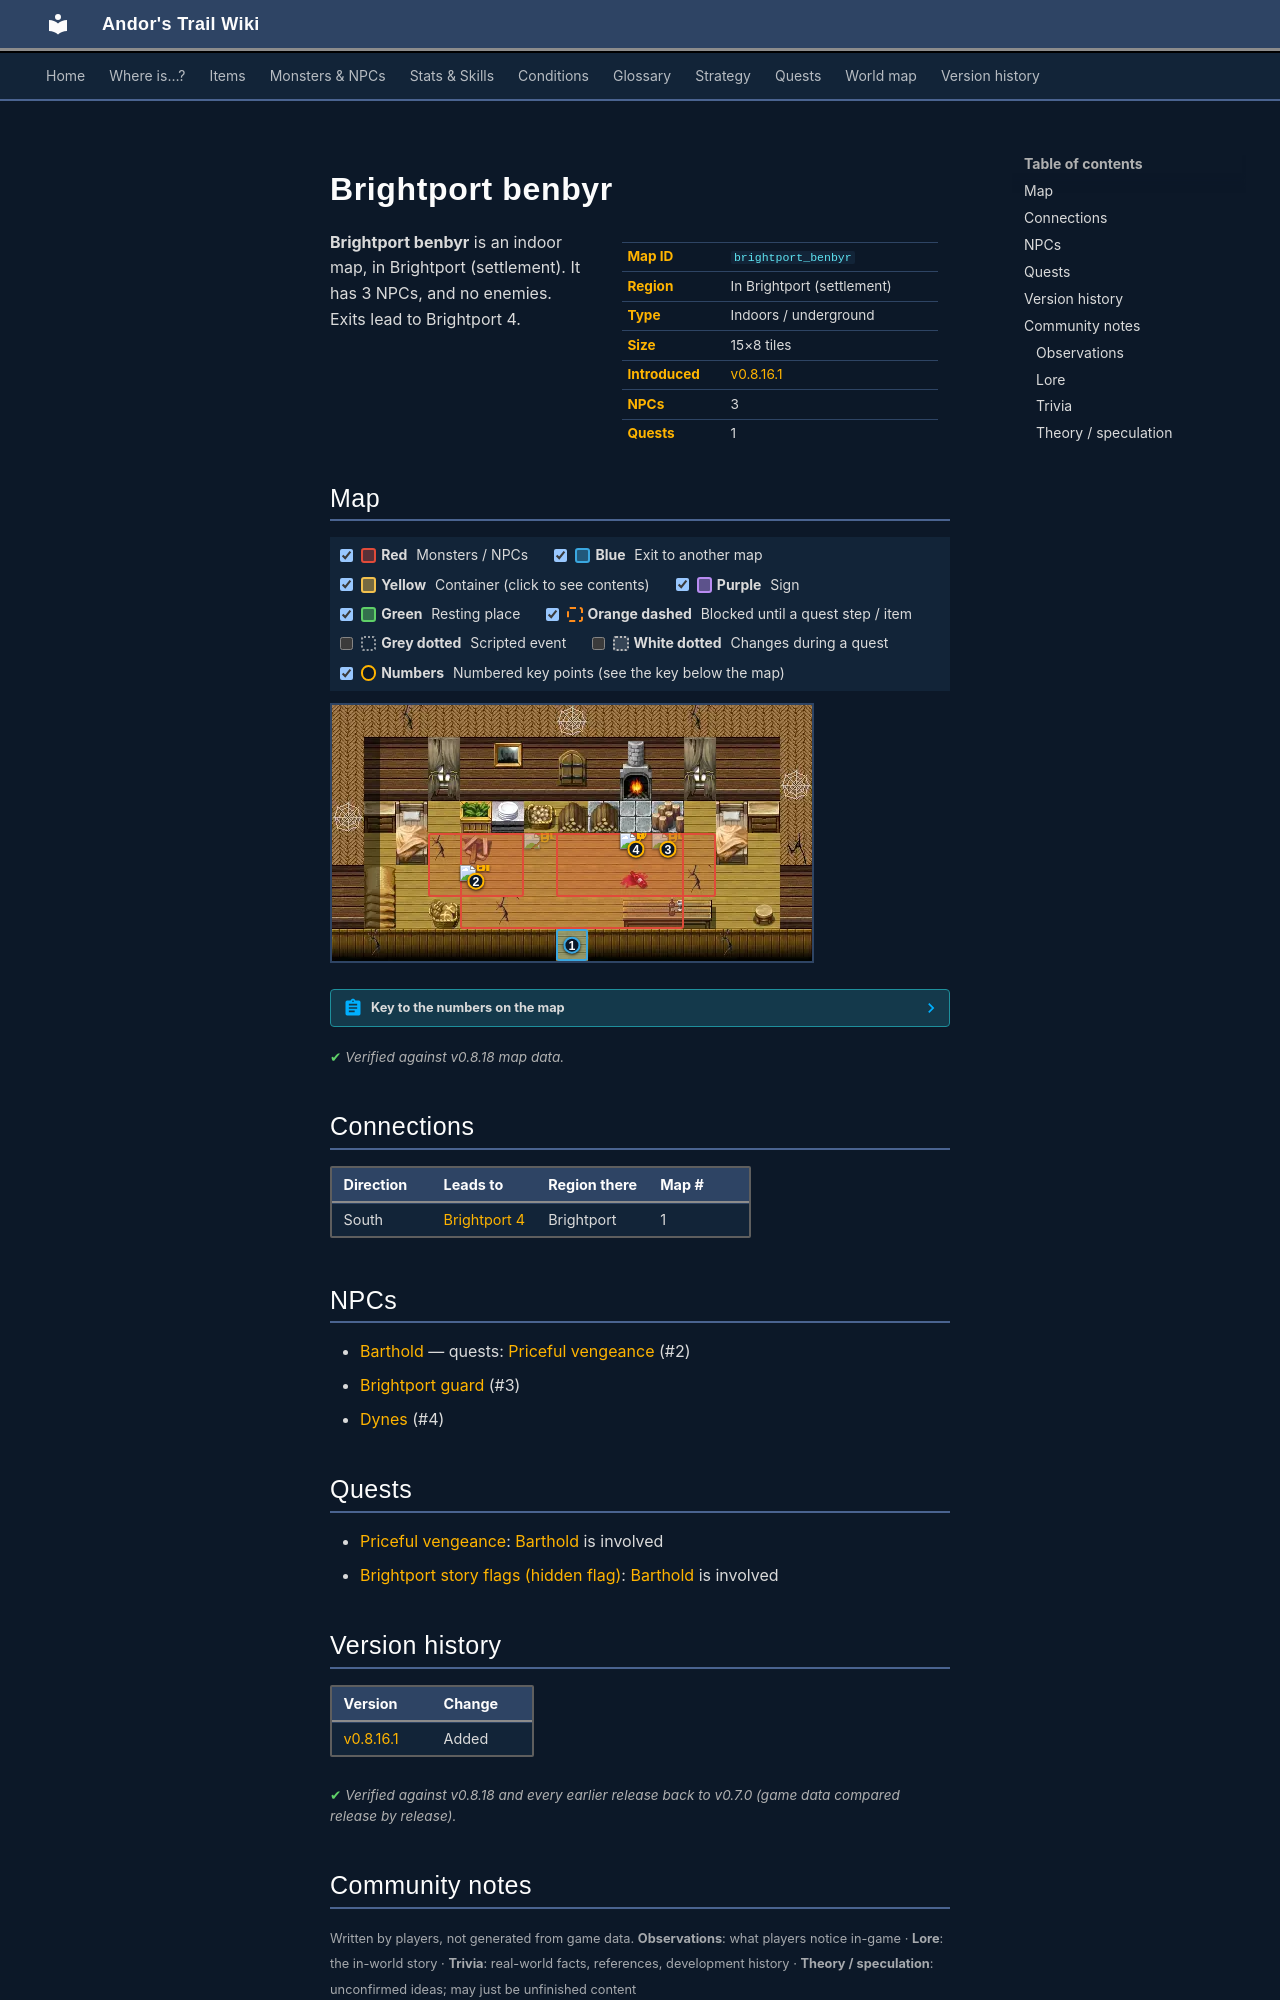

repository: asdfghjkl628/Andor-s-Trail-Wikiiii · page: maps/brightport_benbyr/index.html · generator: mkdocs

---
description: "Brightport benbyr is an indoor location in Andor's Trail, in Brightport (settlement). NPCs: Barthold, Brightport guard, Dynes. Exits to Brightport 4."
---

# Brightport benbyr

<div class="infobox" markdown>

| | |
|---|---|
| **Map ID** | `brightport_benbyr` |
| **Region** | In Brightport (settlement) |
| **Type** | Indoors / underground |
| **Size** | 15×8 tiles |
| **Introduced** | [v0.8.16.1](../versions/0.8.16.1.md) |
| **NPCs** | 3 |
| **Quests** | 1 |

</div>

**Brightport benbyr** is an indoor map, in Brightport (settlement). It has 3 NPCs, and no enemies. Exits lead to Brightport 4.

## Map

<div class="map-legend" markdown="0"><label class="lg"><input type="checkbox" data-t="spawn" checked><span class="sw sw-spawn"></span><b>Red</b>&nbsp;Monsters / NPCs</label><label class="lg"><input type="checkbox" data-t="mapchange" checked><span class="sw sw-mapchange"></span><b>Blue</b>&nbsp;Exit to another map</label><label class="lg"><input type="checkbox" data-t="container" checked><span class="sw sw-container"></span><b>Yellow</b>&nbsp;Container (click to see contents)</label><label class="lg"><input type="checkbox" data-t="sign" checked><span class="sw sw-sign"></span><b>Purple</b>&nbsp;Sign</label><label class="lg"><input type="checkbox" data-t="rest" checked><span class="sw sw-rest"></span><b>Green</b>&nbsp;Resting place</label><label class="lg"><input type="checkbox" data-t="key" checked><span class="sw sw-key"></span><b>Orange dashed</b>&nbsp;Blocked until a quest step / item</label><label class="lg"><input type="checkbox" data-t="script"><span class="sw sw-script"></span><b>Grey dotted</b>&nbsp;Scripted event</label><label class="lg"><input type="checkbox" data-t="replace"><span class="sw sw-replace"></span><b>White dotted</b>&nbsp;Changes during a quest</label><label class="lg"><input type="checkbox" data-t="pin" checked><span class="sw sw-pin"></span><b>Numbers</b>&nbsp;Numbered key points (see the key below the map)</label></div>

<div class="map-wrap hide-script hide-replace" markdown="0"><img src="../../assets/maps/brightport_benbyr.webp" alt="Map of Brightport benbyr" width="480" height="256" loading="lazy"><a id="place-entrance" class="mo mo-mapchange" href="../brightport4/#place-benbyr" title="Exit to Brightport 4" style="left:46.667%;top:87.500%;width:6.667%;height:12.500%"></a><span class="mo mo-spawn" title="Spawns: Barthold" style="left:20.000%;top:50.000%;width:20.000%;height:25.000%"></span><span class="mo mo-spawn" title="Spawns: Dynes" style="left:46.667%;top:50.000%;width:33.333%;height:25.000%"></span><span class="mo mo-spawn" title="Spawns: Brightport guard (only appears later, during a quest)" style="left:26.667%;top:50.000%;width:46.667%;height:37.500%"></span><a class="mob" href="../../monsters/brightportgoons1/" title="Barthold" style="left:26.667%;top:62.500%;width:6.667%;height:12.500%"><img src="../../assets/icons/monsters/monsters_ld1_64.png" alt="Barthold"></a><a class="mob" href="../../monsters/brightportgoons/" title="Dynes" style="left:60.000%;top:50.000%;width:6.667%;height:12.500%"><img src="../../assets/icons/monsters/monsters_ld1_63.png" alt="Dynes"></a><a class="mob mob-later" href="../../monsters/brightportguard/#v-brightport_guardgoons" title="Brightport guard (appears later in a quest)" style="left:66.667%;top:50.000%;width:6.667%;height:12.500%"><img src="../../assets/icons/monsters/monsters_ld1_95.png" alt="Brightport guard"></a><a class="mob mob-later" href="../../monsters/brightportguard/#v-brightport_guardgoons" title="Brightport guard (appears later in a quest)" style="left:40.000%;top:50.000%;width:6.667%;height:12.500%"><img src="../../assets/icons/monsters/monsters_ld1_95.png" alt="Brightport guard"></a><a class="pin pin-exit" href="#key-1" style="left:50.000%;top:93.750%" title="Exit (south): to [Brightport 4](brightport4.md)">1</a><a id="pin-npc-brightportgoons1" class="pin pin-npc" href="#key-2" style="left:30.000%;top:68.750%" title="[Barthold](../../monsters/brightportgoons1.md): 1 quest">2</a><a id="pin-npc-brightport_guardgoons" class="pin pin-npc" href="#key-3" style="left:70.000%;top:56.250%" title="[Brightport guard](../../monsters/brightportguard.md#v-brightport_guardgoons): NPC">3</a><a id="pin-npc-brightportgoons" class="pin pin-npc" href="#key-4" style="left:63.333%;top:56.250%" title="[Dynes](../../monsters/brightportgoons.md): NPC">4</a></div>

??? abstract "Key to the numbers on the map"

    | # | What | Details |
    |---|---|---|
    | <span id="key-1"></span>1 | Exit (south) | to [Brightport 4](brightport4.md) |
    | <span id="key-2"></span>2 | [Barthold](../monsters/brightportgoons1.md) | 1 quest |
    | <span id="key-3"></span>3 | [Brightport guard](../monsters/brightportguard.md#v-brightport_guardgoons) | NPC |
    | <span id="key-4"></span>4 | [Dynes](../monsters/brightportgoons.md) | NPC |


<p class="verified">Verified against v0.8.18 map data.</p>

## Connections

| Direction | Leads to | Region there | Map # |
|---|---|---|---|
| South | [Brightport 4](brightport4.md) | Brightport | 1 |

## NPCs

- [Barthold](../monsters/brightportgoons1.md) — quests: [Priceful vengeance](../quests/brightport_goons.md) (#2)
- [Brightport guard](../monsters/brightportguard.md#v-brightport_guardgoons) (#3)
- [Dynes](../monsters/brightportgoons.md) (#4)

## Quests

- [Priceful vengeance](../quests/brightport_goons.md): [Barthold](../monsters/brightportgoons1.md) is involved
- [Brightport story flags (hidden flag)](../quests/brightport_nondisplay.md): [Barthold](../monsters/brightportgoons1.md) is involved


## Version history

| Version | Change |
|---|---|
| [v0.8.16.1](../versions/0.8.16.1.md) | Added |

<p class="verified">Verified against v0.8.18 and every earlier release back to v0.7.0 (game data compared release by release).</p>


## Community notes

<small>Written by players, not generated from game data. **Observations**: what players notice in-game · **Lore**: the in-world story · **Trivia**: real-world facts, references, development history · **Theory / speculation**: unconfirmed ideas; may just be unfinished content</small>

### Observations

*No notes yet. Contributions are welcome: [add a note](https://github.com/asdfghjkl628/Andor-s-Trail-Wikiiii/new/main/notes/maps?filename=brightport_benbyr.md&value=%23%23%20Observations%0A%0A%3C%21--%20what%20players%20notice%20in-game%20--%3E%0A%0A%23%23%20Lore%0A%0A%3C%21--%20the%20in-world%20story%20--%3E%0A%0A%23%23%20Trivia%0A%0A%3C%21--%20real-world%20facts%2C%20references%2C%20development%20history%20--%3E%0A%0A%23%23%20Theory%20/%20speculation%0A%0A%3C%21--%20unconfirmed%20ideas%3B%20may%20just%20be%20unfinished%20content%20--%3E%0A).*

### Lore

*No notes yet. Contributions are welcome: [add a note](https://github.com/asdfghjkl628/Andor-s-Trail-Wikiiii/new/main/notes/maps?filename=brightport_benbyr.md&value=%23%23%20Observations%0A%0A%3C%21--%20what%20players%20notice%20in-game%20--%3E%0A%0A%23%23%20Lore%0A%0A%3C%21--%20the%20in-world%20story%20--%3E%0A%0A%23%23%20Trivia%0A%0A%3C%21--%20real-world%20facts%2C%20references%2C%20development%20history%20--%3E%0A%0A%23%23%20Theory%20/%20speculation%0A%0A%3C%21--%20unconfirmed%20ideas%3B%20may%20just%20be%20unfinished%20content%20--%3E%0A).*
